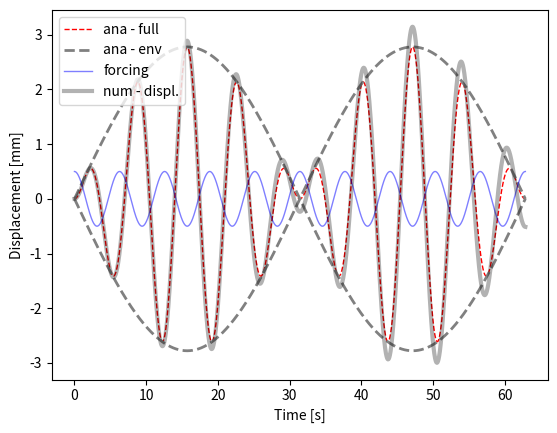

Here is the Python script that generated this plot:
"""
Lili Callahan 

Homework 5, Problem 1:
Solve second order, non-homogeneous ODE: Undamped harmonic oscillator
Compare analytical and numerical solutions

ODE: 
    my''(t) + gy'(t) + ky(t) = f(t)
    w0**2 = k/m

Analytical solution:
     y(t) = F/((w0**2 - w**2)*(cos(w*t) - cos(w0*t))

"""

import matplotlib.pyplot as plt
import numpy as np

###########################################################################
#       Dictionary and Parameters
###########################################################################

dPar = { # frequencies
         'w0'     : .8, # --> sqrt(k/m) --> natural frequency
         'w'      : 1,  # --> frequency of forcing function
         # forcing function amplitude
         'F'      : 0.5,
         # initial conditions for displ. and velocity
         'y01'    : 0, 'y02' : 0,
         # time stepping
         'h'      : 1e-2,
         'tStart' : 0,
         'tStop'  : 20*np.pi,}

###########################################################################
#       Analytical Solution: Parts a), b), and c) 
###########################################################################

# time variable
at        = np.arange(dPar['tStart'], dPar['tStop'] + dPar['h'], dPar['h'])

"""
Constants:
    c1 = -F/(w0**2 - w**2)
    c2 = 0
"""

# forcing function
fct_t     = dPar['F']*np.cos(dPar['w']*at)

# analytical solution as a product of sins
preFacAna = dPar['F']/(dPar['w0']**2 - dPar['w']**2)
ay_ana1   = preFacAna * (-2*np.sin((dPar['w']*at + dPar['w0']*at)/2)*np.sin((dPar['w']*at - dPar['w0']*at)/2))

# slow frequency
ay_ana2   = -2*preFacAna * (np.sin(((dPar['w'] - dPar['w0'])/2)*at))

###########################################################################
#       Numerical Solution: Part f)
###########################################################################

"""
This is part f) a. and I found the numerical solution to the ODE using the Forward Euler method.
I did not do parts f) b. or f) c. which were listed as bonus parts.
     
"""

def num_sol( at, y0, par):
    """
    Solve second order ODE for forced, undamped oscillation by solving two first order ODEs
    ODE:  
        y''(t) + ky(t) = f(t)
        f(t) = F*cos(w*t)
        
    """
    nSteps    = at.shape[0]
    # create vectors for displacement and velocity
    au_hat    = np.zeros( nSteps)
    av_hat    = np.zeros( at.shape[0])
    # set the initial conditions
    au_hat[0] = y0[0]
    av_hat[0] = y0[1]
    for i in range( nSteps-1):
        # slope at previous time step
        fn1 = av_hat[i]
        fn2 = -par['w']**2*au_hat[i] + dPar['F']*np.cos(dPar['w0']*i*dPar['h'])
        # euler formula: y[n+1] = y[n] + fn*h
        au_hat[i+1] = au_hat[i] + fn1*dPar['h']
        av_hat[i+1] = av_hat[i] + fn2*dPar['h']
    return au_hat, av_hat

aU_num, aV_num = num_sol(at, [dPar['y01'], dPar['y02']], dPar)

###########################################################################
#       Plotting: Parts d), e), and f)
###########################################################################

plt.figure(1)
ax = plt.subplot(111)
# analytical solution: fast frequency
ax.plot(at, ay_ana1, 'r--', lw = 1, label = 'ana - full')
# analytical solution: slow frequency
ax.plot(at, ay_ana2, '--', color = '.5', lw = 2, label = 'ana - env')
ax.plot(at, -ay_ana2, '--', color = '.5', lw = 2)
# forcing function
ax.plot(at, fct_t, 'b-', lw = 1, alpha = .5, label = 'forcing')
# numerical solution for comparison
ax.plot(at, aU_num, 'k-', lw = 3, alpha = .3, label = 'num - displ.')
ax.set_xlabel('Time [s]')
ax.set_ylabel('Displacement [mm]')
ax.legend(loc = 'upper left')
plt.show()
plt.savefig('5.1_plot.png')

###########################################################################
#       Observations
###########################################################################

"""
Judging by the solution of y(t), it seems like the object, oscillating at w != w0, will 
continuously go back and forth between increasing in displacement and descreasing
in displacement. Since there is no damping force, the peak displacement is the same each period.
The slow frequency represents the increase and decrease in displacement, and the fast frequency 
represents the displacement itself.

"""

